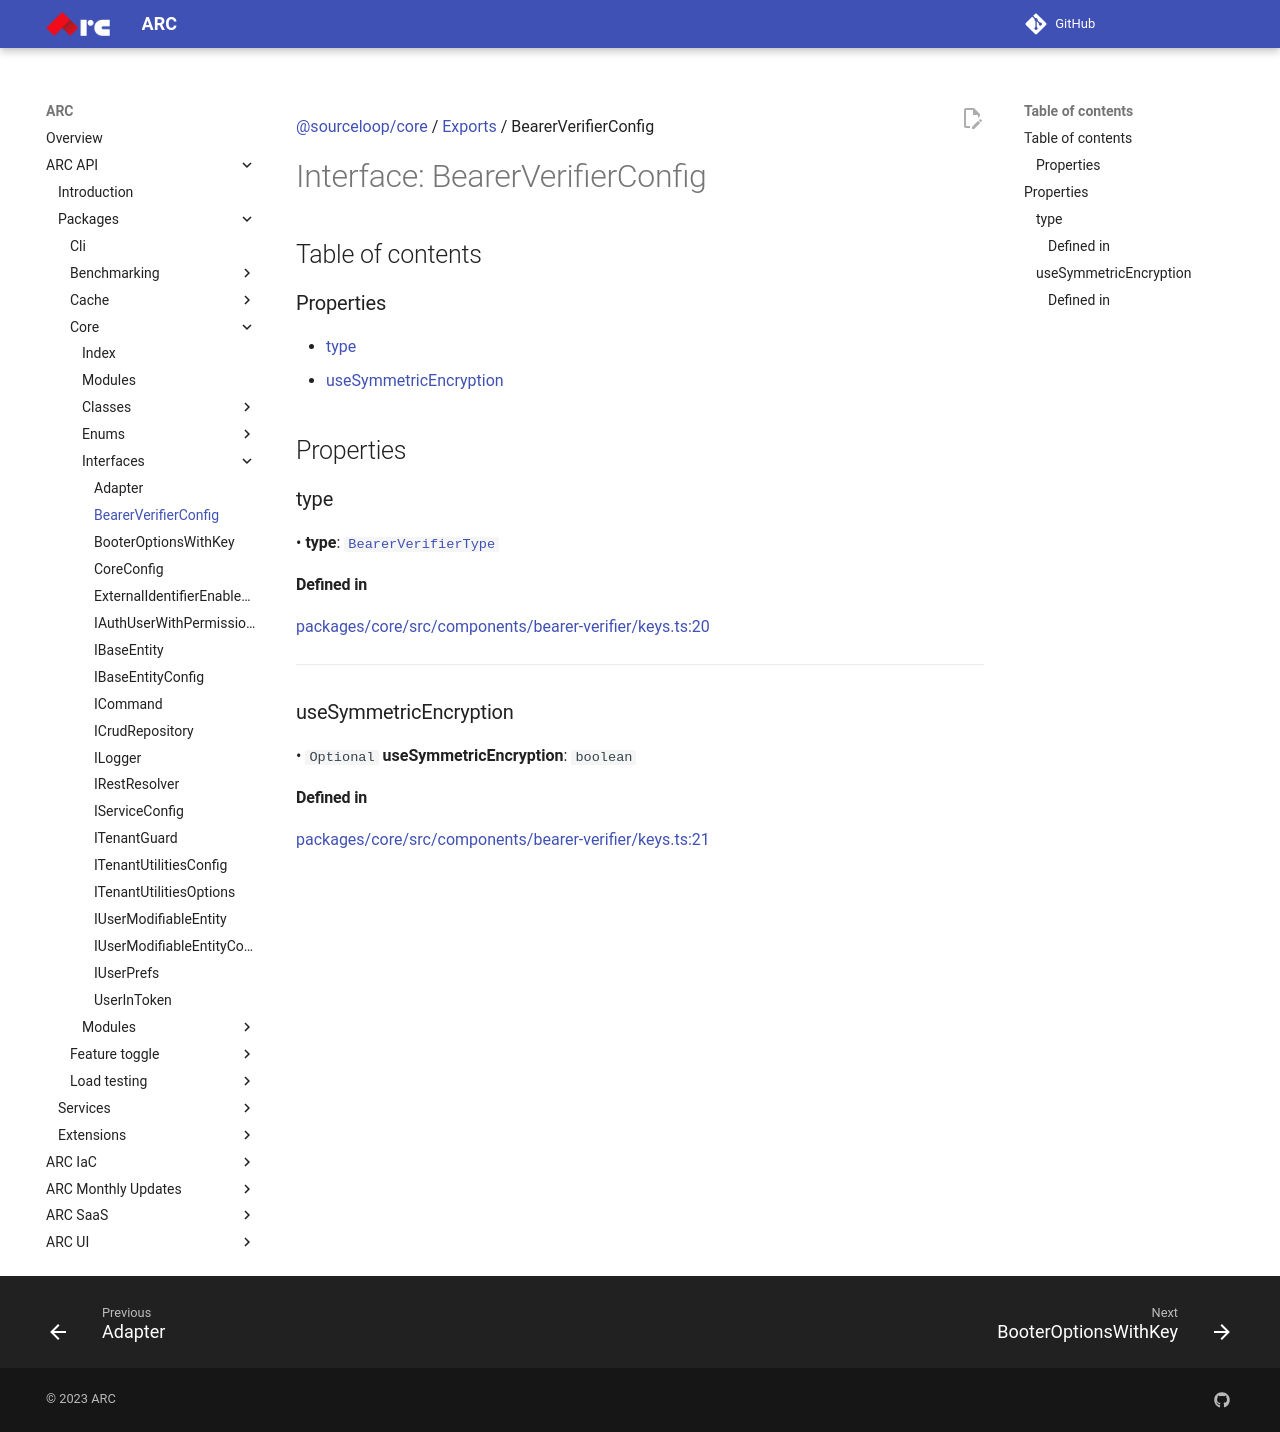

repository: sourcefuse/arc-docs · page: arc-api-docs/packages/core/interfaces/BearerVerifierConfig/index.html · generator: mkdocs

[@sourceloop/core](../README.md) / [Exports](../modules.md) / BearerVerifierConfig

# Interface: BearerVerifierConfig

## Table of contents

### Properties

- [type](BearerVerifierConfig.md#type)
- [useSymmetricEncryption](BearerVerifierConfig.md#usesymmetricencryption)

## Properties

### type

• **type**: [`BearerVerifierType`](../enums/BearerVerifierType.md)

#### Defined in

[packages/core/src/components/bearer-verifier/keys.ts:20](https://github.com/sourcefuse/loopback4-microservice-catalog/blob/eb9d4d57/packages/core/src/components/bearer-verifier/keys.ts#L20)

___

### useSymmetricEncryption

• `Optional` **useSymmetricEncryption**: `boolean`

#### Defined in

[packages/core/src/components/bearer-verifier/keys.ts:21](https://github.com/sourcefuse/loopback4-microservice-catalog/blob/eb9d4d57/packages/core/src/components/bearer-verifier/keys.ts#L21)
